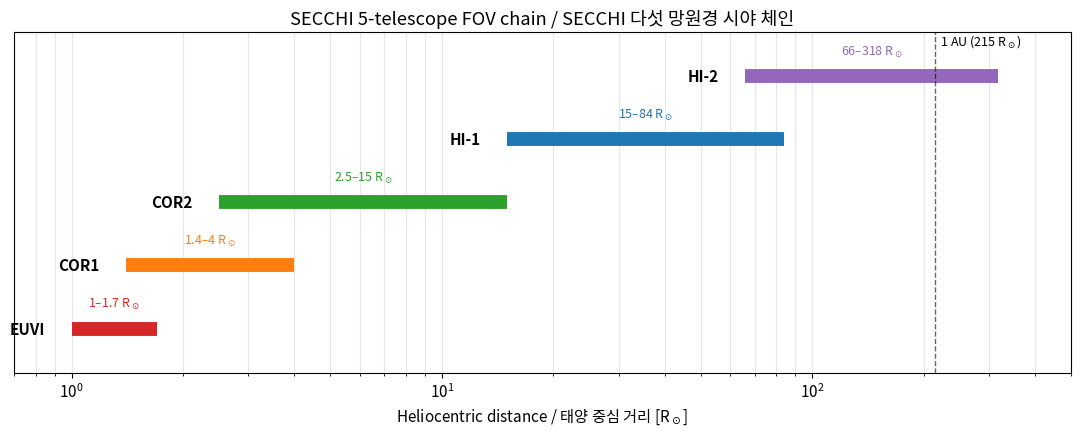
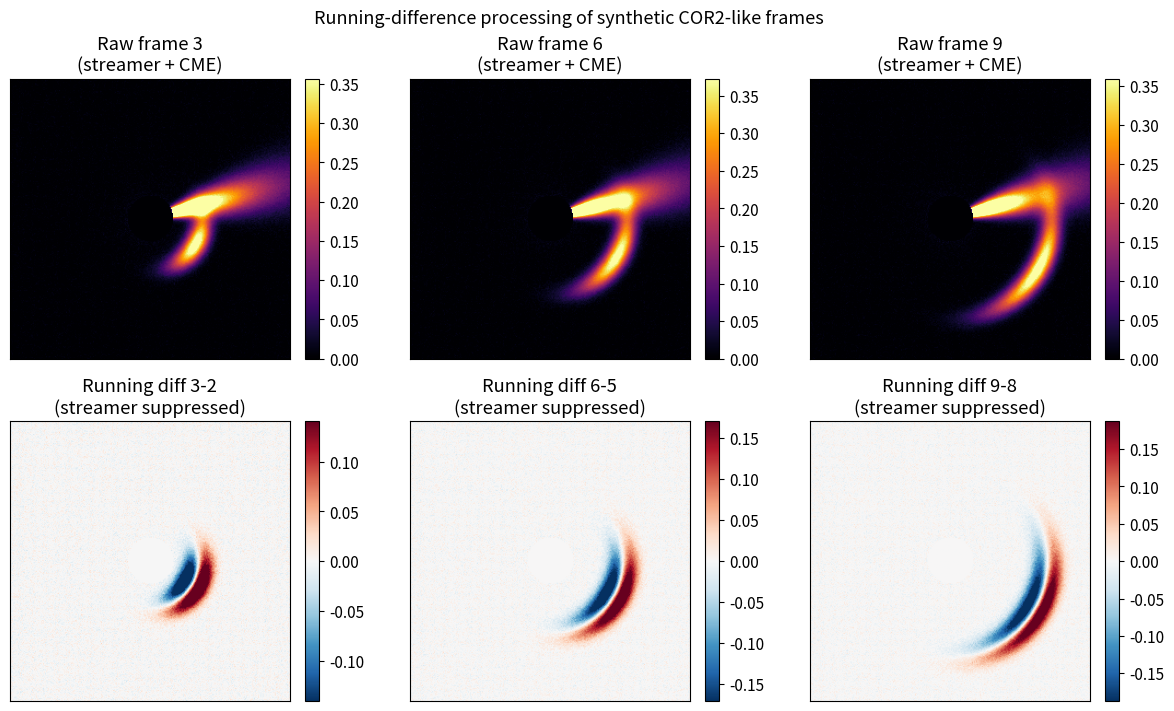
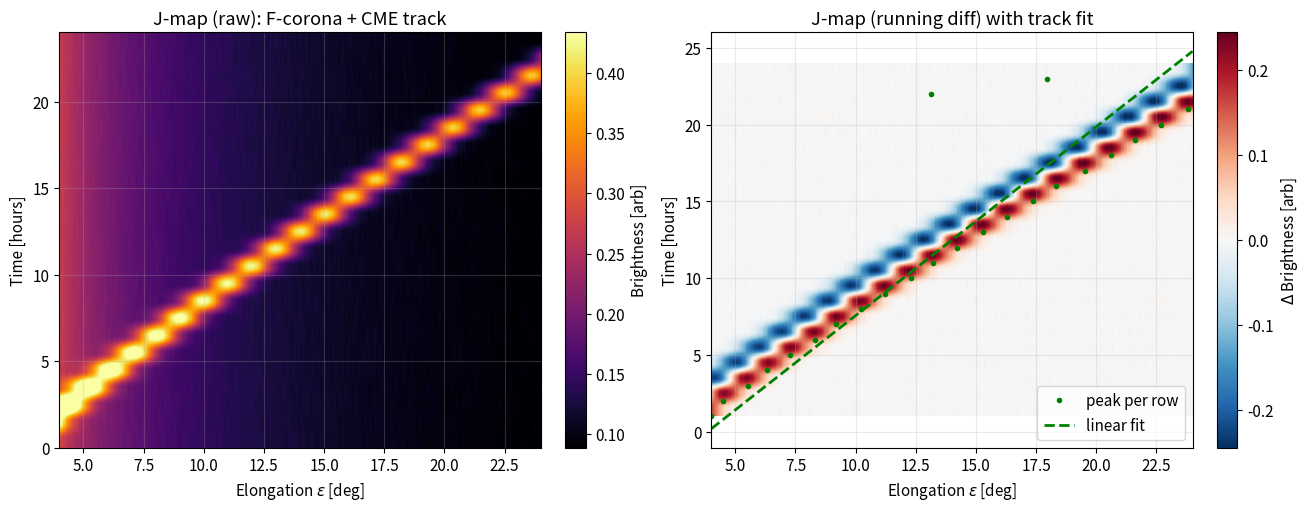
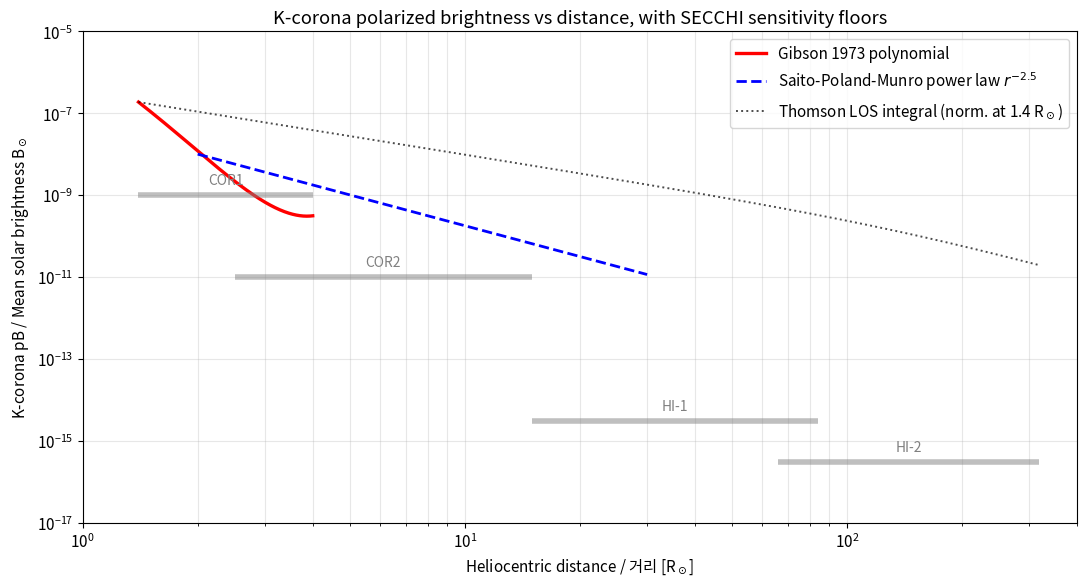

These figures' Python source, in order:
"""Imports and global plotting style for SECCHI implementation notebook."""

import numpy as np
import matplotlib.pyplot as plt
import matplotlib.patches as mpatches
from scipy.ndimage import gaussian_filter

# Reproducibility
RNG = np.random.default_rng(seed=20081025)  # STEREO launch date as seed

plt.rcParams['figure.figsize'] = (10, 6)
plt.rcParams['font.size'] = 11
plt.rcParams['axes.grid'] = True
plt.rcParams['grid.alpha'] = 0.25

# Physical constants and reference values used throughout
R_SUN_KM = 6.957e5          # Solar radius [km]
AU_KM = 1.496e8             # 1 AU [km]
AU_RSUN = AU_KM / R_SUN_KM  # 1 AU expressed in solar radii (~215.0)

print(f"1 AU = {AU_RSUN:.2f} R_sun")


"""Visualize SECCHI's 5-telescope FOV chain on a log radial axis.

Each telescope's range is drawn as a horizontal bar in solar radii.
The Earth orbit (1 AU = 215 R_sun) is marked for reference.
"""

# Telescope FOVs (inner, outer) in R_sun
fov_chain = {
    "EUVI": (1.0,  1.7),
    "COR1": (1.4,  4.0),
    "COR2": (2.5,  15.0),
    "HI-1": (15.0, 84.0),
    "HI-2": (66.0, 318.0),
}

colors = {"EUVI": "#d62728", "COR1": "#ff7f0e",
          "COR2": "#2ca02c", "HI-1": "#1f77b4", "HI-2": "#9467bd"}

fig, ax = plt.subplots(figsize=(11, 4.5))
for i, (name, (r0, r1)) in enumerate(fov_chain.items()):
    y = i
    ax.plot([r0, r1], [y, y], color=colors[name], linewidth=10, solid_capstyle='butt')
    ax.text(r0 * 0.85, y, name, ha='right', va='center', fontsize=11, fontweight='bold')
    ax.text(np.sqrt(r0 * r1), y + 0.28, fr"{r0:g}–{r1:g} R$_\odot$",
            ha='center', va='bottom', fontsize=9, color=colors[name])

# Mark Earth orbit
ax.axvline(AU_RSUN, color='black', linestyle='--', linewidth=1.0, alpha=0.6)
ax.text(AU_RSUN, len(fov_chain) - 0.3, r"  1 AU (215 R$_\odot$)",
        ha='left', va='top', fontsize=9)

ax.set_xscale('log')
ax.set_xlim(0.7, 500)
ax.set_ylim(-0.7, len(fov_chain) - 0.3)
ax.set_yticks([])
ax.set_xlabel(r"Heliocentric distance / 태양 중심 거리 [R$_\odot$]")
ax.set_title("SECCHI 5-telescope FOV chain / SECCHI 다섯 망원경 시야 체인")
ax.grid(True, which='both', axis='x', alpha=0.3)
plt.tight_layout()
plt.show()

# Numerical overlap report
print("Adjacent-FOV overlap [R_sun]:")
names = list(fov_chain.keys())
for a, b in zip(names[:-1], names[1:]):
    overlap = fov_chain[a][1] - fov_chain[b][0]
    print(f"  {a:5s} | {b:5s}  outer({a})={fov_chain[a][1]:5.1f}  "
          f"inner({b})={fov_chain[b][0]:5.1f}  overlap={overlap:+.2f}")


"""Build a synthetic COR2-like frame stack containing a static streamer
plus a radially expanding CME front, in normalized brightness units.

Notes
-----
The image plane is 256x256, with the Sun at the centre and an occulter
out to 2.5 R_sun. One pixel corresponds to 0.12 R_sun, giving a 15.4 R_sun
half-FOV (matching COR2's outer edge).
"""

N = 256                # pixels per side
PIXEL_RSUN = 0.12      # R_sun per pixel
N_FRAMES = 12          # number of frames

yy, xx = np.indices((N, N)) - N / 2.0
r_pix = np.sqrt(xx ** 2 + yy ** 2)
r_rsun = r_pix * PIXEL_RSUN
theta = np.arctan2(yy, xx)               # azimuth [-pi, pi]

# (1) Static K-corona-like radial decay (R^-2) outside the occulter
occulter_mask = r_rsun >= 2.5
k_corona = np.where(occulter_mask, 1.0 / (r_rsun + 1e-3) ** 2, 0.0)

# (2) Static streamer: enhanced brightness in a narrow azimuthal wedge
streamer_axis = np.deg2rad(15.0)   # tilted streamer axis
streamer_width = np.deg2rad(8.0)
streamer = np.exp(-0.5 * ((theta - streamer_axis) / streamer_width) ** 2) \
           * np.exp(-(r_rsun - 5.0) / 6.0) * 0.6
streamer = np.where(occulter_mask, streamer, 0.0)

# (3) Time-dependent CME: a Gaussian arc whose centroid moves outward
def cme_frame(t_frame, v_rsun_per_frame=0.9, launch_angle=np.deg2rad(-30.0),
              arc_width=np.deg2rad(25.0), thickness=0.8):
    """Return CME brightness for one frame.

    Parameters
    ----------
    t_frame : int
        Frame index (>= 0).
    v_rsun_per_frame : float
        Radial speed in R_sun per frame.
    launch_angle : float
        Azimuthal direction of the CME apex [rad].
    arc_width : float
        Half-width (sigma) of the arc in azimuth [rad].
    thickness : float
        Radial Gaussian thickness [R_sun].
    """
    r0 = 3.0 + v_rsun_per_frame * t_frame
    arc_az = np.exp(-0.5 * ((theta - launch_angle) / arc_width) ** 2)
    arc_r = np.exp(-0.5 * ((r_rsun - r0) / thickness) ** 2)
    cme = 0.4 * arc_az * arc_r
    return np.where(occulter_mask, cme, 0.0)


# Build the stack
frames = np.empty((N_FRAMES, N, N), dtype=float)
for i in range(N_FRAMES):
    base = k_corona * 0.05 + streamer
    cme = cme_frame(i)
    noise = RNG.normal(0.0, 0.005, size=(N, N))
    frames[i] = base + cme + noise
    frames[i][~occulter_mask] = 0.0   # occulter blocks center

print(f"Frame stack: {frames.shape},  min={frames.min():.3f}  max={frames.max():.3f}")


"""Compute running-difference frames and compare to raw frames.

The running difference at frame i is D_i = I_i - I_{i-1}. The static streamer
should largely cancel; the propagating CME arc remains as a positive front
with a trailing negative shadow.
"""

running_diff = np.diff(frames, axis=0)  # shape (N_FRAMES-1, N, N)

# Display three representative pairs
show_indices = [3, 6, 9]
fig, axes = plt.subplots(2, len(show_indices), figsize=(12, 7),
                         constrained_layout=True)
for col, idx in enumerate(show_indices):
    raw = frames[idx]
    diff = running_diff[idx - 1]   # diff[i-1] corresponds to frame i

    ax_raw = axes[0, col]
    im0 = ax_raw.imshow(raw, origin='lower', cmap='inferno',
                        vmin=0, vmax=np.percentile(raw, 99))
    ax_raw.set_title(f"Raw frame {idx}\n(streamer + CME)")
    ax_raw.set_xticks([]); ax_raw.set_yticks([])
    plt.colorbar(im0, ax=ax_raw, fraction=0.046)

    ax_diff = axes[1, col]
    vlim = np.percentile(np.abs(diff), 99)
    im1 = ax_diff.imshow(diff, origin='lower', cmap='RdBu_r',
                         vmin=-vlim, vmax=vlim)
    ax_diff.set_title(f"Running diff {idx}-{idx-1}\n(streamer suppressed)")
    ax_diff.set_xticks([]); ax_diff.set_yticks([])
    plt.colorbar(im1, ax=ax_diff, fraction=0.046)

fig.suptitle("Running-difference processing of synthetic COR2-like frames",
             fontsize=13)
plt.show()

# Quantitative streamer suppression: standard deviation along streamer axis
streamer_mask = (np.abs(theta - np.deg2rad(15.0)) < np.deg2rad(8.0)) \
                & (r_rsun > 4.0) & (r_rsun < 12.0)
print(f"Stdev along streamer in raw frame   : {frames[6][streamer_mask].std():.4f}")
print(f"Stdev along streamer in running-diff: {running_diff[5][streamer_mask].std():.4f}")
print(f"Suppression factor                  : "
      f"{frames[6][streamer_mask].std() / running_diff[5][streamer_mask].std():.1f}x")


"""Synthesize a stack of HI-1-style images and extract a J-map.

Image geometry
--------------
- 1024 px wide x 256 px tall ecliptic strip
- Elongation axis runs from 4 deg (left) to 24 deg (right) horizontally
- Latitude axis runs from -10 deg (bottom) to +10 deg (top)
- Time cadence: 60 minutes; total span: 24 hours
"""

W, H = 512, 128                       # downsized for speed
EPS_MIN, EPS_MAX = 4.0, 24.0          # deg, HI-1 elongation range
LAT_MIN, LAT_MAX = -10.0, 10.0        # deg
N_T = 24                              # frames at 1-hour cadence
DT_HOUR = 1.0
D_SC_AU = 1.0                         # observer at 1 AU

# Coordinate grids
eps_axis = np.linspace(EPS_MIN, EPS_MAX, W)            # deg
lat_axis = np.linspace(LAT_MIN, LAT_MAX, H)            # deg
EPS, LAT = np.meshgrid(eps_axis, lat_axis)

# CME parameters
V_KMS_TRUE = 700.0          # true radial speed [km/s]
PHI_DEG = 60.0              # propagation angle from Sun-spacecraft line [deg]

def cme_radial_distance_au(t_hour, v_kms=V_KMS_TRUE, r0_au=0.05):
    """Heliocentric distance of the CME front in AU at time t_hour."""
    return r0_au + v_kms * (t_hour * 3600.0) / AU_KM

def cme_elongation_deg(t_hour, phi_deg=PHI_DEG):
    """Elongation in degrees from Earth-Sun line under Fixed-Phi geometry."""
    r = cme_radial_distance_au(t_hour)
    phi = np.deg2rad(phi_deg)
    # Sun-Earth-CME triangle: tan(epsilon) = r sin(phi) / (d_sc - r cos(phi))
    eps = np.arctan2(r * np.sin(phi), D_SC_AU - r * np.cos(phi))
    return np.rad2deg(eps)

# Build the strip stack
strip_stack = np.empty((N_T, H, W), dtype=float)
for ti in range(N_T):
    t_h = ti * DT_HOUR
    eps_cme = cme_elongation_deg(t_h)
    # F-corona-like background: smooth gradient + noise
    bg = 1.0 / (EPS + 0.5) + 0.05
    noise = RNG.normal(0.0, 0.01, size=(H, W))
    # CME arc: gaussian in elongation centered on eps_cme, broad in latitude
    sigma_eps = 0.6      # deg
    sigma_lat = 4.0
    arc = 0.3 * np.exp(-0.5 * ((EPS - eps_cme) / sigma_eps) ** 2) \
              * np.exp(-0.5 * (LAT / sigma_lat) ** 2)
    strip_stack[ti] = bg + arc + noise

# Extract equatorial 1-D strip per frame: average over |LAT| < 1 deg
band_mask = np.abs(lat_axis) < 1.0
j_map = strip_stack[:, band_mask, :].mean(axis=1)   # (N_T, W)

print(f"J-map shape: {j_map.shape}  (time x elongation)")
print(f"True CME speed: {V_KMS_TRUE} km/s, propagation angle phi: {PHI_DEG} deg")


"""Plot the J-map after running-difference, fit the CME track, and recover v.

The track shows up as a bright sloped line. We pick the brightest pixel in
each row of the running-difference J-map, fit a line eps(t), and convert
the slope d eps/dt to a radial speed via the Fixed-Phi formula.
"""

# Running-difference along time axis to enhance the track
j_map_rdf = np.diff(j_map, axis=0)

# Pick brightest elongation per time row (skipping first row because diff)
peak_eps_idx = np.argmax(j_map_rdf, axis=1)
peak_eps_deg = eps_axis[peak_eps_idx]
times_hr = (np.arange(N_T - 1) + 1) * DT_HOUR     # times after the diff

# Linear fit to eps(t)
slope_deg_per_hr, intercept = np.polyfit(times_hr, peak_eps_deg, 1)

# Convert to radial speed via the Fixed-Phi formula evaluated at mid-track
eps_mid = np.deg2rad(peak_eps_deg.mean())
phi = np.deg2rad(PHI_DEG)
deps_dt_rad_per_s = np.deg2rad(slope_deg_per_hr) / 3600.0
v_recovered_kms = (D_SC_AU * AU_KM * deps_dt_rad_per_s) / \
                  (np.sin(phi - eps_mid) + np.sin(eps_mid))

# Plot
fig, axes = plt.subplots(1, 2, figsize=(13, 5), constrained_layout=True)

# Left: raw J-map
im0 = axes[0].imshow(j_map, origin='lower', aspect='auto', cmap='inferno',
                     extent=[EPS_MIN, EPS_MAX, 0, N_T * DT_HOUR],
                     vmin=np.percentile(j_map, 1),
                     vmax=np.percentile(j_map, 99))
axes[0].set_xlabel(r"Elongation $\epsilon$ [deg]")
axes[0].set_ylabel("Time [hours]")
axes[0].set_title("J-map (raw): F-corona + CME track")
plt.colorbar(im0, ax=axes[0], label="Brightness [arb]")

# Right: running-diff J-map with fit
vlim = np.percentile(np.abs(j_map_rdf), 99)
im1 = axes[1].imshow(j_map_rdf, origin='lower', aspect='auto', cmap='RdBu_r',
                     extent=[EPS_MIN, EPS_MAX, DT_HOUR, N_T * DT_HOUR],
                     vmin=-vlim, vmax=vlim)
axes[1].plot(peak_eps_deg, times_hr, 'g.', markersize=6, label='peak per row')
fit_x = np.array([eps_axis[0], eps_axis[-1]])
fit_t = (fit_x - intercept) / slope_deg_per_hr
axes[1].plot(fit_x, fit_t, 'g--', linewidth=2, label='linear fit')
axes[1].set_xlabel(r"Elongation $\epsilon$ [deg]")
axes[1].set_ylabel("Time [hours]")
axes[1].set_title("J-map (running diff) with track fit")
axes[1].legend(loc='lower right')
plt.colorbar(im1, ax=axes[1], label=r"$\Delta$ Brightness [arb]")

plt.show()

print(f"True CME speed     : {V_KMS_TRUE:7.1f} km/s")
print(f"Recovered (Fixed-Phi): {v_recovered_kms:7.1f} km/s")
print(f"Slope d eps/dt    : {slope_deg_per_hr:.3f} deg/hr  "
      f"({np.deg2rad(slope_deg_per_hr) / 3600.0 * 1e6:.3f} urad/s)")
print(f"Mean elongation   : {np.rad2deg(eps_mid):.2f} deg")
print(f"Recovery error    : {(v_recovered_kms - V_KMS_TRUE)/V_KMS_TRUE * 100:+.1f} %")


"""Plot K-corona polarized-brightness profiles vs heliocentric distance.

We overlay:
1. Gibson 1973 polynomial (valid 1.4-4 R_sun, the COR1 range).
2. A Saito-Poland-Munro 1977-style power law extending out to ~30 R_sun.
3. A simple Thomson single-scatter line-of-sight integral to verify the
   shape of the falloff (numerical, not normalized).

Each telescope's nominal sensitivity floor is overlaid as a horizontal line.
"""

def gibson_pB(r_rsun):
    """Polynomial K-corona pB model in units of mean solar disk brightness.

    Reference
    ---------
    Gibson, E. G., 1973, *The Quiet Sun*, NASA SP-303 (notes Eq. 4.1).
    Validity: 1.4 <= R/R_sun <= 4.
    """
    return 10 ** (-2.65682 - 3.55169 * r_rsun + 0.459870 * r_rsun ** 2)


def saito_power_law(r_rsun, ref_pB=1e-8, ref_r=2.0, exponent=-2.5):
    """Simple power-law K-corona pB extending the Gibson model outward."""
    return ref_pB * (r_rsun / ref_r) ** exponent


def thomson_los_integral(rho_rsun, n_pts=5001, z_max_rsun=200.0):
    """Numerical line-of-sight Thomson scattering brightness for a power-law
    electron density n_e(r) ~ r^-2.5 (illustrative only, not absolute units).

    Parameters
    ----------
    rho_rsun : float or array
        Impact parameter in solar radii.
    n_pts : int
        Number of LOS samples.
    z_max_rsun : float
        LOS half-extent in R_sun.
    """
    z = np.linspace(-z_max_rsun, z_max_rsun, n_pts)
    rho_arr = np.atleast_1d(rho_rsun)
    out = np.empty_like(rho_arr, dtype=float)
    for i, rho in enumerate(rho_arr):
        r = np.sqrt(rho ** 2 + z ** 2)
        ne = r ** -2.5                          # arbitrary norm
        # Geometric Thomson factor for total brightness (1 + cos^2 theta)
        cos_theta = z / np.maximum(r, 1e-9)
        g_factor = 1.0 + cos_theta ** 2
        out[i] = np.trapz(ne * g_factor, z)
    return out


# Distance grids
r_inner = np.linspace(1.4, 4.0, 200)
r_outer = np.linspace(2.0, 30.0, 200)
r_full = np.linspace(1.4, 318.0, 1000)

pB_gibson = gibson_pB(r_inner)
pB_saito = saito_power_law(r_outer)
pB_los = thomson_los_integral(r_full)
pB_los *= pB_gibson[0] / pB_los[0]   # normalize at 1.4 R_sun

# Telescope sensitivity floors (notes Part V table)
sens_floor = {"COR1": 1e-9, "COR2": 1e-11,
              "HI-1": 3e-15, "HI-2": 3e-16}
fov_chain_log = {"COR1": (1.4, 4.0), "COR2": (2.5, 15.0),
                 "HI-1": (15.0, 84.0), "HI-2": (66.0, 318.0)}

fig, ax = plt.subplots(figsize=(11, 6))
ax.plot(r_inner, pB_gibson, 'r-', linewidth=2.4, label='Gibson 1973 polynomial')
ax.plot(r_outer, pB_saito, 'b--', linewidth=2.0,
        label='Saito-Poland-Munro power law $r^{-2.5}$')
ax.plot(r_full, pB_los, 'k:', linewidth=1.4, alpha=0.7,
        label=r'Thomson LOS integral (norm. at 1.4 R$_\odot$)')

# Sensitivity floors as horizontal segments within each FOV
for inst, (r0, r1) in fov_chain_log.items():
    ax.hlines(sens_floor[inst], r0, r1, colors='gray',
              linestyles='-', linewidth=4, alpha=0.5)
    ax.text(np.sqrt(r0 * r1), sens_floor[inst] * 1.6, inst,
            ha='center', va='bottom', fontsize=10, color='gray')

ax.set_xscale('log')
ax.set_yscale('log')
ax.set_xlim(1, 400)
ax.set_ylim(1e-17, 1e-5)
ax.set_xlabel(r"Heliocentric distance / 거리 [R$_\odot$]")
ax.set_ylabel(r"K-corona pB / Mean solar brightness B$_\odot$")
ax.set_title("K-corona polarized brightness vs distance, with SECCHI sensitivity floors")
ax.legend(loc='upper right')
ax.grid(True, which='both', alpha=0.3)
plt.tight_layout()
plt.show()

# Quantitative orders of magnitude
print("Brightness drop across the SECCHI FOV chain:")
for r in [1.4, 2.5, 4.0, 15.0, 84.0, 215.0, 318.0]:
    pB = saito_power_law(r) if r >= 2.0 else gibson_pB(r)
    print(f"  R = {r:6.1f} R_sun:  pB = {pB:.3e} B_sun")
